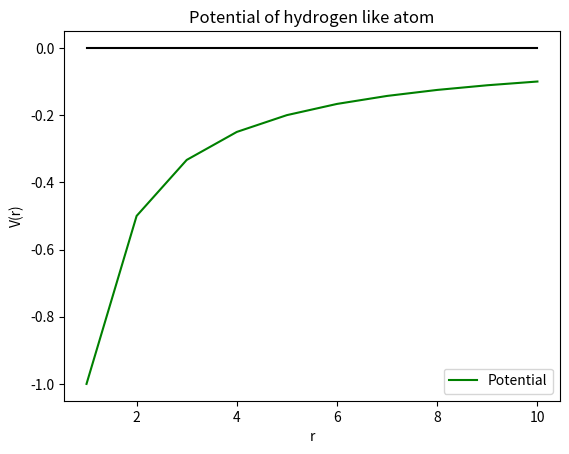

This chart was generated by the following Python code:
import matplotlib.pyplot as plt
import numpy as np
from scipy import *

#x1 = range(-10,0)
#y1 = [-1.0/value for value in x1]
x2 = range(1,11)
y2 = [-1.0/value for value in x2]
x0 = range(1,11)
y0 = [0*value for value in x0]

plt.xlabel('r')
plt.ylabel('V(r)')
plt.title('Potential of hydrogen like atom')
#plt.plot(x1,y1, color='green', label='Potential')
plt.plot(x2,y2, color='green', label='Potential')
plt.plot(x0,y0, color='black', linestyle='-')
plt.legend()
plt.show()
